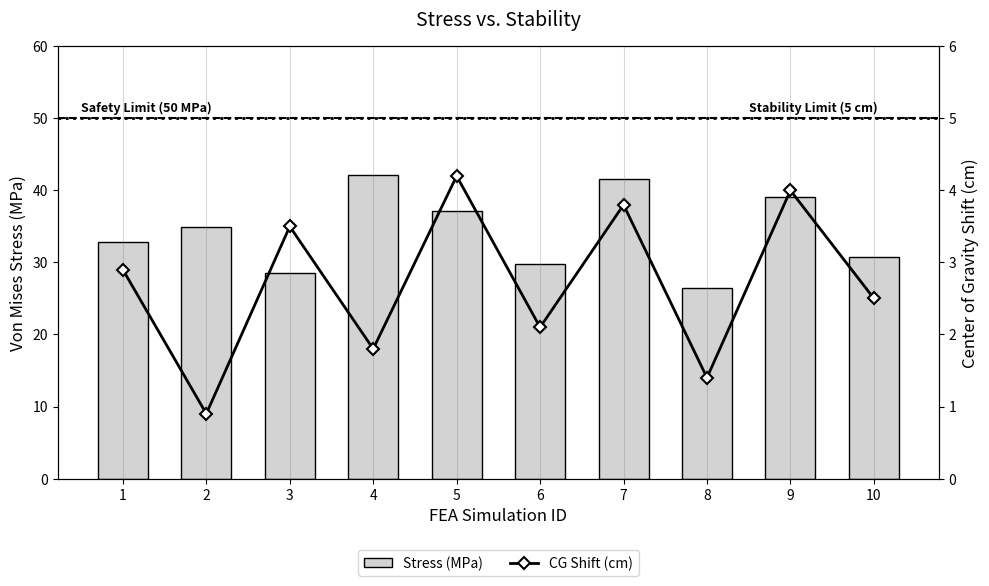

Write the Python code that produced this figure.
import matplotlib.pyplot as plt
import numpy as np

# 1. Define the Data (Exact values from your Results section)
simulations = np.arange(1, 11) # 1 to 10
stress_values = np.array([32.9, 34.9, 28.5, 42.1, 37.2, 29.8, 41.6, 26.4, 39.1, 30.7])
cg_shifts = np.array([2.9, 0.9, 3.5, 1.8, 4.2, 2.1, 3.8, 1.4, 4.0, 2.5])

# 2. Setup the Plot (Dual Axis)
fig, ax1 = plt.subplots(figsize=(10, 6), dpi=300)

# --- Primary Axis (Left): Von Mises Stress ---
# Using light gray for bars with black edges for high contrast
color_stress_bar = '#D3D3D3' # Light Gray
color_stress_edge = 'black'

ax1.set_xlabel('FEA Simulation ID', fontsize=12, color='black')
ax1.set_ylabel('Von Mises Stress (MPa)', color='black', fontsize=12)

bars = ax1.bar(simulations, stress_values, color=color_stress_bar, edgecolor=color_stress_edge,
               alpha=1.0, width=0.6, label='Stress (MPa)')

ax1.tick_params(axis='y', labelcolor='black')
ax1.set_ylim(0, 60) # Give room for the limit line
ax1.set_xticks(simulations)

# Add Stress Limit Line (50 MPa)
# Using dashed black line
ax1.axhline(y=50, color='black', linestyle='--', linewidth=1.5)
ax1.text(0.5, 51, 'Safety Limit (50 MPa)', color='black', fontsize=9, fontweight='bold')

# --- Secondary Axis (Right): CG Shift ---
ax2 = ax1.twinx()  # Instantiate a second axes that shares the same x-axis

ax2.set_ylabel('Center of Gravity Shift (cm)', color='black', fontsize=12)

# Using black line with diamond markers
line = ax2.plot(simulations, cg_shifts, color='black', marker='D', markerfacecolor='white',
                markeredgewidth=1.5, linewidth=2, markersize=6, label='CG Shift (cm)')

ax2.tick_params(axis='y', labelcolor='black')
ax2.set_ylim(0, 6) # Give room for the limit line

# Add CG Stability Limit Line (5 cm)
# Using dotted black line to distinguish from the stress limit line
ax2.axhline(y=5, color='black', linestyle=':', linewidth=2.0)
ax2.text(8.5, 5.1, 'Stability Limit (5 cm)', color='black', fontsize=9, fontweight='bold')

# 3. Formatting
plt.title('Stress vs. Stability', fontsize=14, pad=15, color='black')
ax1.grid(True, axis='x', linestyle='-', alpha=0.3, color='gray')

# Combined Legend
lines_1, labels_1 = ax1.get_legend_handles_labels()
lines_2, labels_2 = ax2.get_legend_handles_labels()
ax1.legend(lines_1 + lines_2, labels_1 + labels_2, loc='upper center', bbox_to_anchor=(0.5, -0.15), ncol=2)

# 4. Save
plt.tight_layout()
output_file = 'fig5_fea_stress_cg_bw.png'
plt.savefig(output_file, bbox_inches='tight')
print(f"Successfully generated {output_file}")
plt.show()
